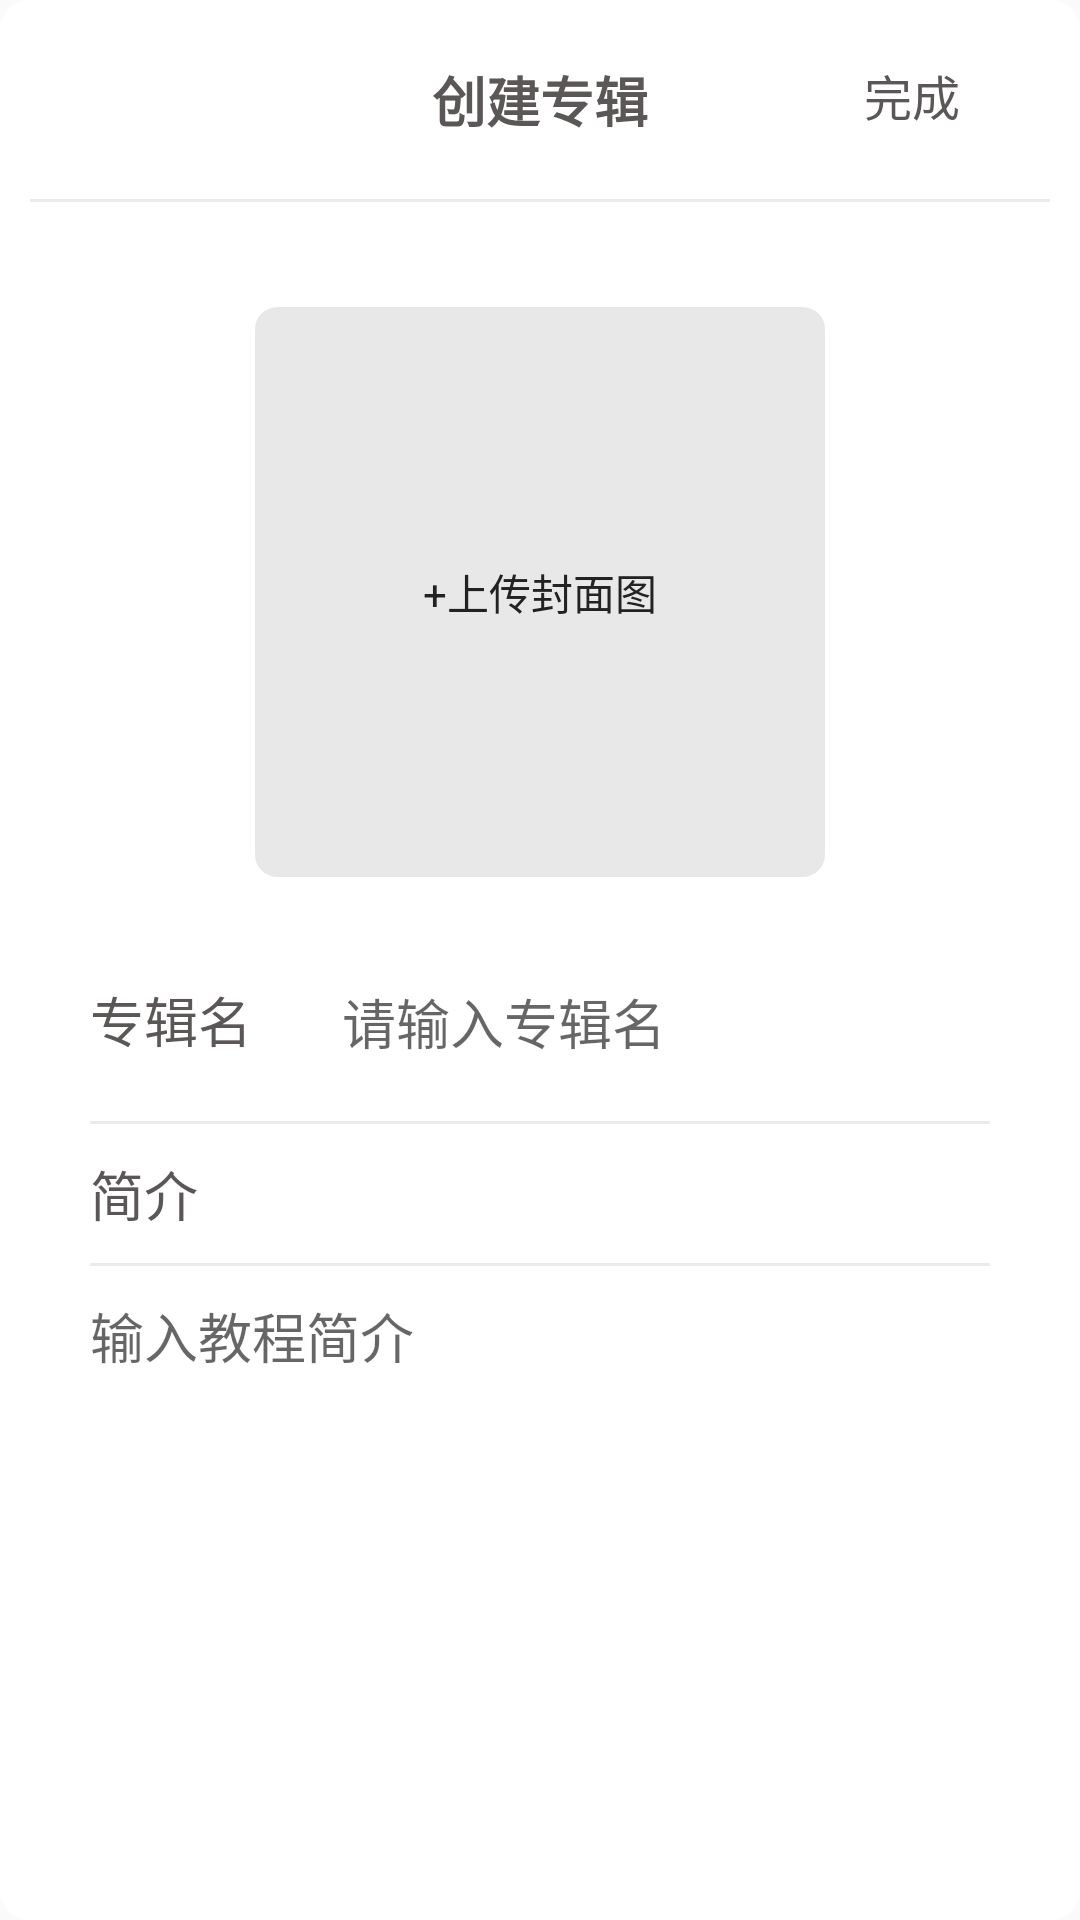

Android layout source for this screen:
<!-- AndroidManifest.xml: application theme AppTheme -->
<!-- res/layout/fragment_create_album_dialog.xml -->
<?xml version="1.0" encoding="utf-8"?>
<LinearLayout xmlns:android="http://schemas.android.com/apk/res/android"
    xmlns:tools="http://schemas.android.com/tools"
    android:layout_width="match_parent"
    android:layout_height="match_parent"
    android:background="@drawable/bg_dialog"
    tools:context=".view.fragment.dialog.CreateAlbumDialogFragment">

    <LinearLayout
        android:layout_width="match_parent"
        android:layout_height="match_parent"
        android:orientation="vertical"
        android:layout_margin="@dimen/dp_10"
        android:background="@color/white">

        
        <RelativeLayout
            android:padding="@dimen/dp_10"
            android:layout_width="match_parent"
            android:layout_height="wrap_content">

            <TextView
                android:id="@+id/select_album_title"
                android:layout_width="wrap_content"
                android:layout_height="wrap_content"
                android:layout_centerInParent="true"
                android:textColor="@color/normal_text"
                android:textSize="@dimen/sp_18"
                android:textStyle="bold"
                android:text="创建专辑" />

            <TextView
                android:id="@+id/complete_create_album_btn"
                android:layout_width="wrap_content"
                android:layout_height="wrap_content"
                android:layout_alignParentEnd="true"
                android:layout_marginEnd="@dimen/dp_20"
                android:textColor="@color/normal_text"
                android:textSize="@dimen/sp_16"
                android:clickable="true"
                android:text="完成"
                android:focusable="true" />

        </RelativeLayout>

        
        <View
            android:layout_width="match_parent"
            android:layout_height="@dimen/dp_1"
            android:layout_marginTop="@dimen/dp_10"
            android:background="@color/divide_color"
            />

        <ScrollView
            android:layout_width="match_parent"
            android:layout_height="wrap_content">

            <LinearLayout
                android:layout_width="match_parent"
                android:layout_height="wrap_content"
                android:padding="@dimen/dp_20"
                android:orientation="vertical">

                <RelativeLayout
                    android:layout_width="match_parent"
                    android:layout_height="wrap_content">

                    <ImageView
                        android:id="@+id/album_cover_upload"
                        android:layout_width="@dimen/dp_200"
                        android:layout_height="@dimen/dp_200"
                        android:layout_gravity="center"
                        android:layout_margin="@dimen/dp_10"
                        android:layout_marginTop="@dimen/dp_0"
                        android:layout_marginBottom="@dimen/dp_25"
                        android:background="@drawable/btn_upload_pic"
                        android:text="@string/upload_step_picture"
                        android:textColor="#5C5757"
                        android:layout_centerInParent="true"
                        android:tag="stepPic"/>
                    <TextView

                        android:id="@+id/album_cover_upload_text"
                        android:layout_width="wrap_content"
                        android:layout_height="wrap_content"
                        android:text="@string/upload_cover_picture"
                        android:layout_centerInParent="true"
                        />

                </RelativeLayout>

                
                <LinearLayout
                    android:layout_width="match_parent"
                    android:layout_height="wrap_content"
                    android:layout_marginTop="@dimen/dp_10">

                    <TextView
                        android:layout_width="wrap_content"
                        android:layout_height="wrap_content"
                        android:layout_marginEnd="@dimen/dp_20"
                        android:textColor="@color/normal_text"
                        android:textSize="@dimen/sp_18"
                        android:text="专辑名"
                        android:focusable="true" />

                    <EditText
                        android:id="@+id/album_title_edit_text"
                        android:layout_width="match_parent"
                        android:layout_height="wrap_content"
                        android:background="@color/transparent"
                        android:padding="@dimen/dp_10"
                        android:maxLines="1"
                        android:focusableInTouchMode="true"
                        android:hint="请输入专辑名"
                        />

                </LinearLayout>

                
                <View
                    android:layout_width="match_parent"
                    android:layout_height="@dimen/dp_1"
                    android:layout_marginTop="@dimen/dp_10"
                    android:background="@color/divide_color"
                    />

                
                <LinearLayout
                    android:layout_width="match_parent"
                    android:layout_height="wrap_content"
                    android:layout_marginTop="@dimen/dp_10"
                    android:orientation="vertical">

                    <TextView
                        android:layout_width="wrap_content"
                        android:layout_height="wrap_content"
                        android:layout_marginEnd="@dimen/dp_20"
                        android:textColor="@color/normal_text"
                        android:textSize="@dimen/sp_18"
                        android:text="简介" />

                    
                    <View
                        android:layout_width="match_parent"
                        android:layout_height="@dimen/dp_1"
                        android:layout_marginTop="@dimen/dp_10"
                        android:background="@color/divide_color"
                        />


                    <EditText
                        android:id="@+id/album_desc_edit_text"
                        android:layout_width="match_parent"
                        android:layout_height="wrap_content"
                        android:background="@color/transparent"
                        android:layout_marginTop="@dimen/dp_10"
                        android:maxLines="3"
                        android:focusableInTouchMode="true"
                        android:hint="输入教程简介"
                        />

                </LinearLayout>



            </LinearLayout>

        </ScrollView>



</LinearLayout>



</LinearLayout>
<!-- resources referenced by this layout -->
<resources>
  <color name="divide_color">#ECEAEA</color>
  <color name="normal_text">#5C5757</color>
  <color name="transparent">#00000000</color>
  <color name="white">#ffffff</color>
  <dimen name="dp_0">0dp</dimen>
  <dimen name="dp_1">1dp</dimen>
  <dimen name="dp_10">10dp</dimen>
  <dimen name="dp_20">20dp</dimen>
  <dimen name="dp_200">200dp</dimen>
  <dimen name="dp_25">25dp</dimen>
  <dimen name="sp_16">16sp</dimen>
  <dimen name="sp_18">18sp</dimen>
  <!-- drawable bg_dialog (drawable) -->
  <?xml version="1.0" encoding="utf-8"?>
  <shape xmlns:android="http://schemas.android.com/apk/res/android">
  
      <corners
          android:bottomLeftRadius="@dimen/dp_10"
          android:bottomRightRadius="@dimen/dp_10"
          android:topLeftRadius="@dimen/dp_10"
          android:topRightRadius="@dimen/dp_10" />
  
      <solid android:color="@color/white" />
  </shape>
  <!-- drawable btn_upload_pic (drawable) -->
  <?xml version="1.0" encoding="utf-8"?>
  <selector xmlns:android="http://schemas.android.com/apk/res/android">
      
      <item android:drawable="@drawable/btn_upload_pic_selected" android:state_pressed="true"/>
      
      <item android:drawable="@drawable/btn_upload_pic_selected" android:state_focused="true"/>
      
      <item android:drawable="@drawable/btn_upload_pic_selected"/>
  </selector>
  <string name="upload_cover_picture">+上传封面图</string>
  <string name="upload_step_picture">+上传步骤图</string>
  <style name="AppTheme" parent="Theme.AppCompat.Light.NoActionBar">
          
          <item name="colorPrimary">@color/colorPrimary</item>
          <item name="colorPrimaryDark">@android:color/transparent</item>
          
          <item name="android:windowAnimationStyle">@style/windowAnimation</item>
          
          <item name="android:itemBackground">@color/white</item>
          <item name="android:textColor">@color/title_black</item>
  
          //沉浸状态栏
          <item name="android:windowIsTranslucent">true</item>
          <item name="android:windowTranslucentStatus">true</item>
      </style>
  <!-- drawable btn_upload_pic_selected (drawable) -->
  <?xml version="1.0" encoding="utf-8"?>
  <shape xmlns:android="http://schemas.android.com/apk/res/android">
      <solid android:color="#E8E8E8"/>
      <corners android:radius="10dip"/>
      <stroke
          android:color="@color/white"
          android:width="@dimen/dp_5"
          />
  </shape>
  <color name="colorPrimary">#00abff</color>
  <style name="windowAnimation">
          <item name="android:activityOpenEnterAnimation">@anim/push_left_in</item>
          <item name="android:activityOpenExitAnimation">@anim/push_left_out</item>
          <item name="android:activityCloseEnterAnimation">@anim/push_right_in</item>
          <item name="android:activityCloseExitAnimation">@anim/push_right_out</item>
      </style>
  <color name="title_black">#222222</color>
  <dimen name="dp_5">5dp</dimen>
</resources>
